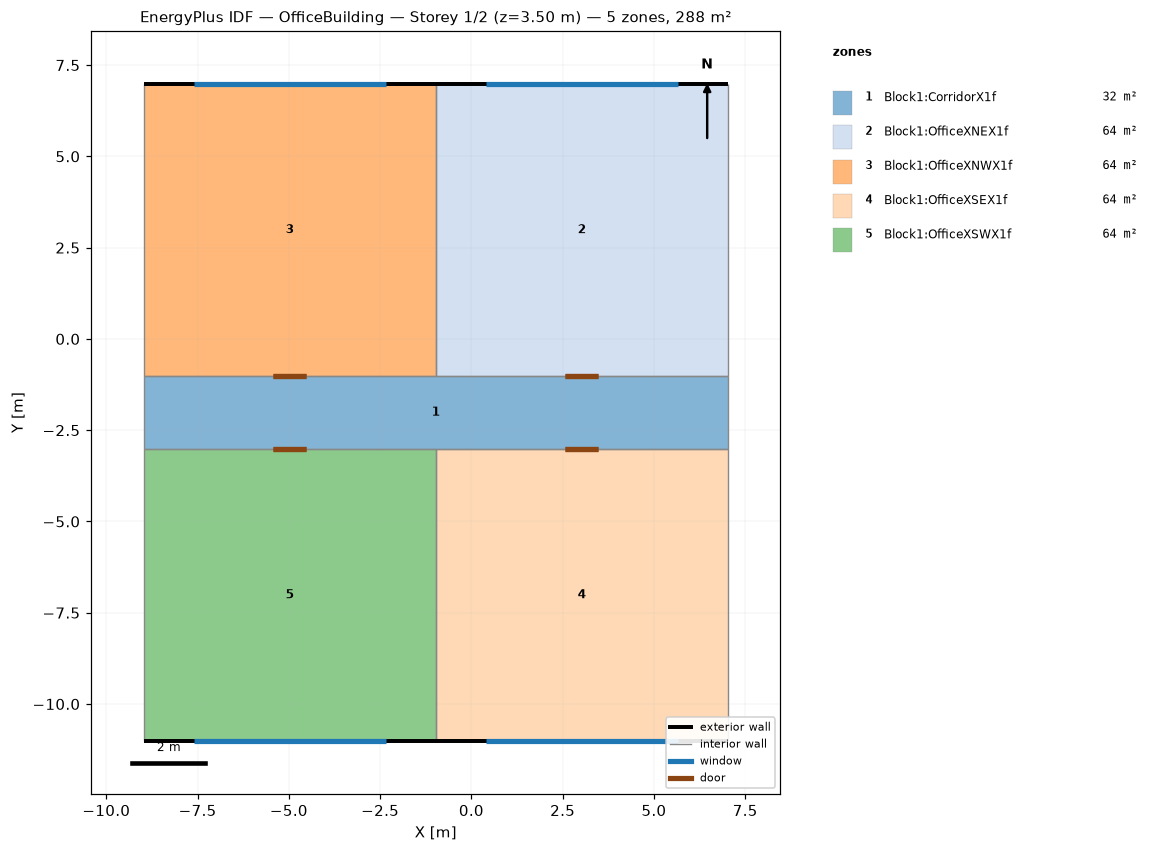
=== STOREY PLAN SPEC (per zone: floor XY polygon, exterior-wall plan segments, windows/doors) ===
zone 1: Block1:CorridorX1f  (32.0 m²)
  floor: (7.02, -3.02) (-8.98, -3.02) (-8.98, -1.02) (7.02, -1.02)
  interior walls: 6
zone 2: Block1:OfficeXNEX1f  (64.0 m²)
  floor: (7.02, -1.02) (-0.98, -1.02) (-0.98, 6.98) (7.02, 6.98)
  exterior wall: (7.02, 6.98) – (-0.98, 6.98)  [8.0 m]
    window: (5.65, 6.98) – (0.39, 6.98)  [7.5 m²]
  interior walls: 3
zone 3: Block1:OfficeXNWX1f  (64.0 m²)
  floor: (-0.98, -1.02) (-8.98, -1.02) (-8.98, 6.98) (-0.98, 6.98)
  exterior wall: (-0.98, 6.98) – (-8.98, 6.98)  [8.0 m]
    window: (-2.35, 6.98) – (-7.61, 6.98)  [7.5 m²]
  interior walls: 3
zone 4: Block1:OfficeXSEX1f  (64.0 m²)
  floor: (7.02, -11.02) (-0.98, -11.02) (-0.98, -3.02) (7.02, -3.02)
  exterior wall: (-0.98, -11.02) – (7.02, -11.02)  [8.0 m]
    window: (0.39, -11.02) – (5.65, -11.02)  [7.5 m²]
  interior walls: 3
zone 5: Block1:OfficeXSWX1f  (64.0 m²)
  floor: (-0.98, -11.02) (-8.98, -11.02) (-8.98, -3.02) (-0.98, -3.02)
  exterior wall: (-8.98, -11.02) – (-0.98, -11.02)  [8.0 m]
    window: (-7.61, -11.02) – (-2.35, -11.02)  [7.5 m²]
  interior walls: 3

=== DERIVED (storey summary) ===
Building: OfficeBuilding
Storey: 1 of 2  (floor level z = 3.50 m)
Storey gross floor area: 288.0 m²
Zones on this storey: 5
  - Block1:CorridorX1f: floor 32.0 m²
  - Block1:OfficeXNEX1f: floor 64.0 m²; exterior wall 8.0 m (28.0 m²); 1 window(s) 7.5 m²; WWR 26.7%
  - Block1:OfficeXNWX1f: floor 64.0 m²; exterior wall 8.0 m (28.0 m²); 1 window(s) 7.5 m²; WWR 26.7%
  - Block1:OfficeXSEX1f: floor 64.0 m²; exterior wall 8.0 m (28.0 m²); 1 window(s) 7.5 m²; WWR 26.7%
  - Block1:OfficeXSWX1f: floor 64.0 m²; exterior wall 8.0 m (28.0 m²); 1 window(s) 7.5 m²; WWR 26.7%
Zone adjacency (shared interzone walls):
  - Block1:CorridorX1f ↔ Block1:OfficeXNEX1f
  - Block1:CorridorX1f ↔ Block1:OfficeXNWX1f
  - Block1:CorridorX1f ↔ Block1:OfficeXSEX1f
  - Block1:CorridorX1f ↔ Block1:OfficeXSWX1f
  - Block1:OfficeXNEX1f ↔ Block1:OfficeXNWX1f
  - Block1:OfficeXSEX1f ↔ Block1:OfficeXSWX1f